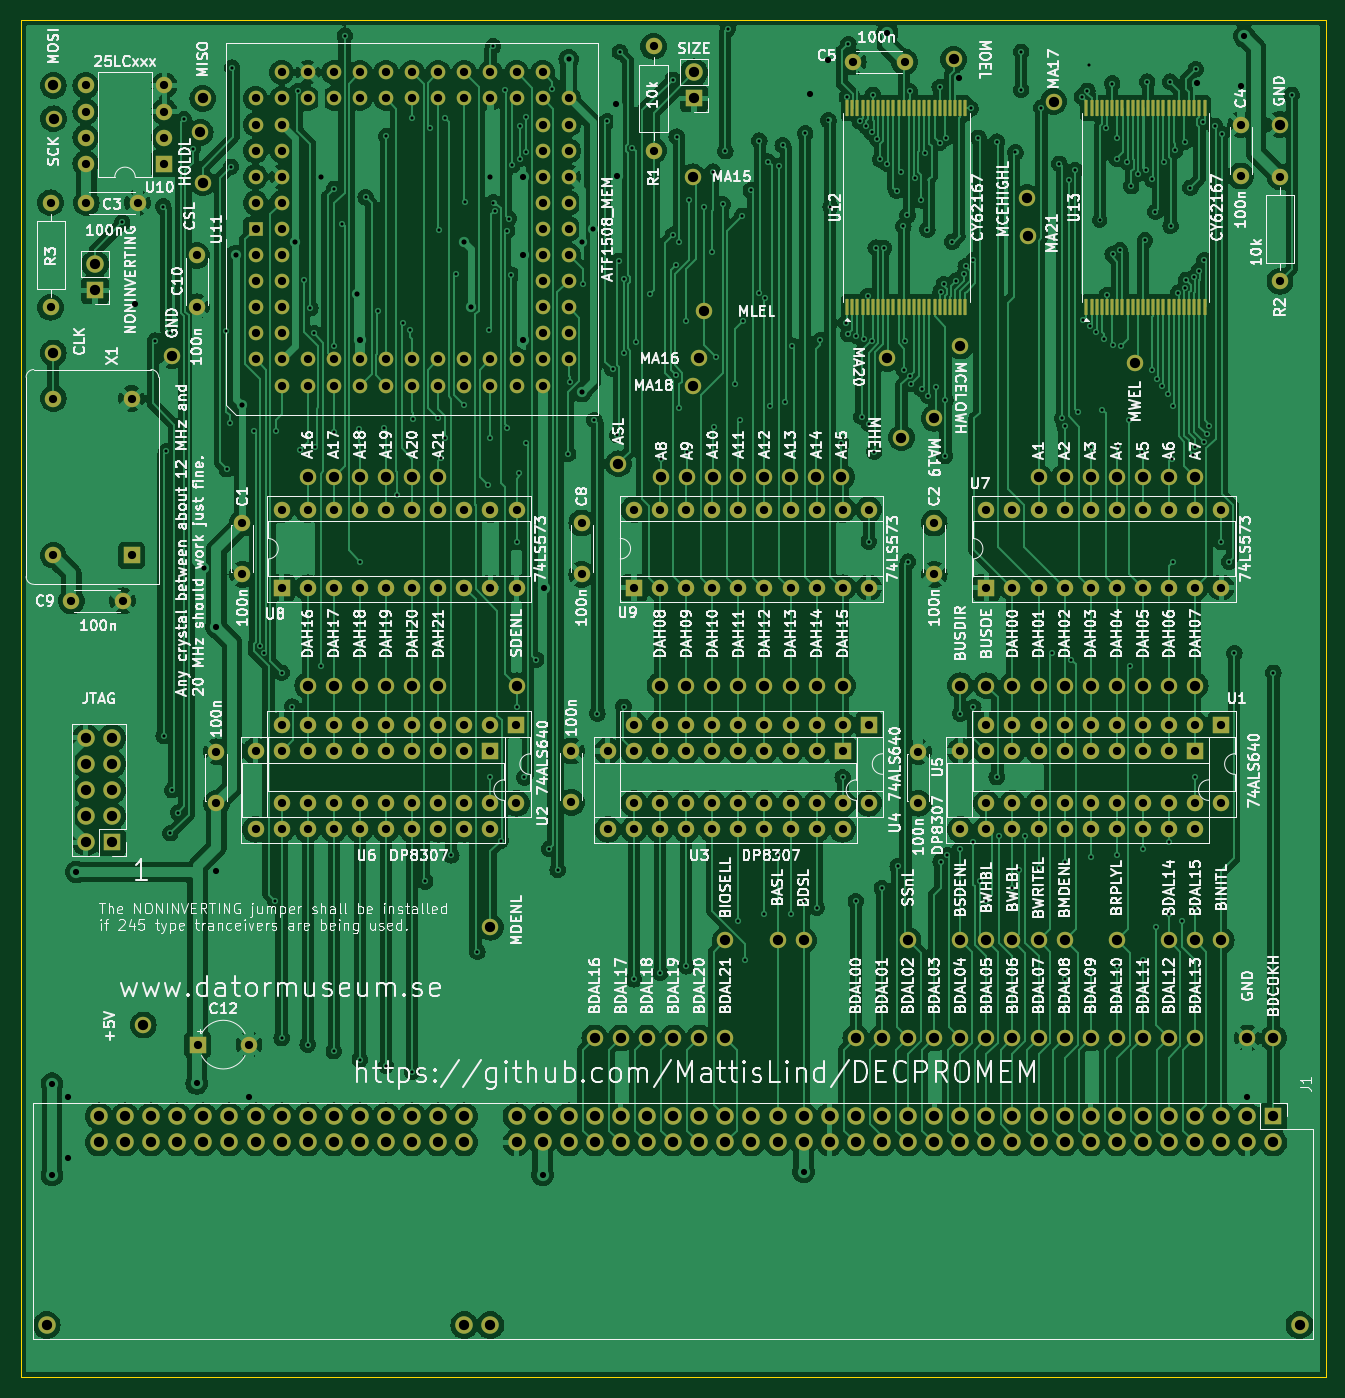
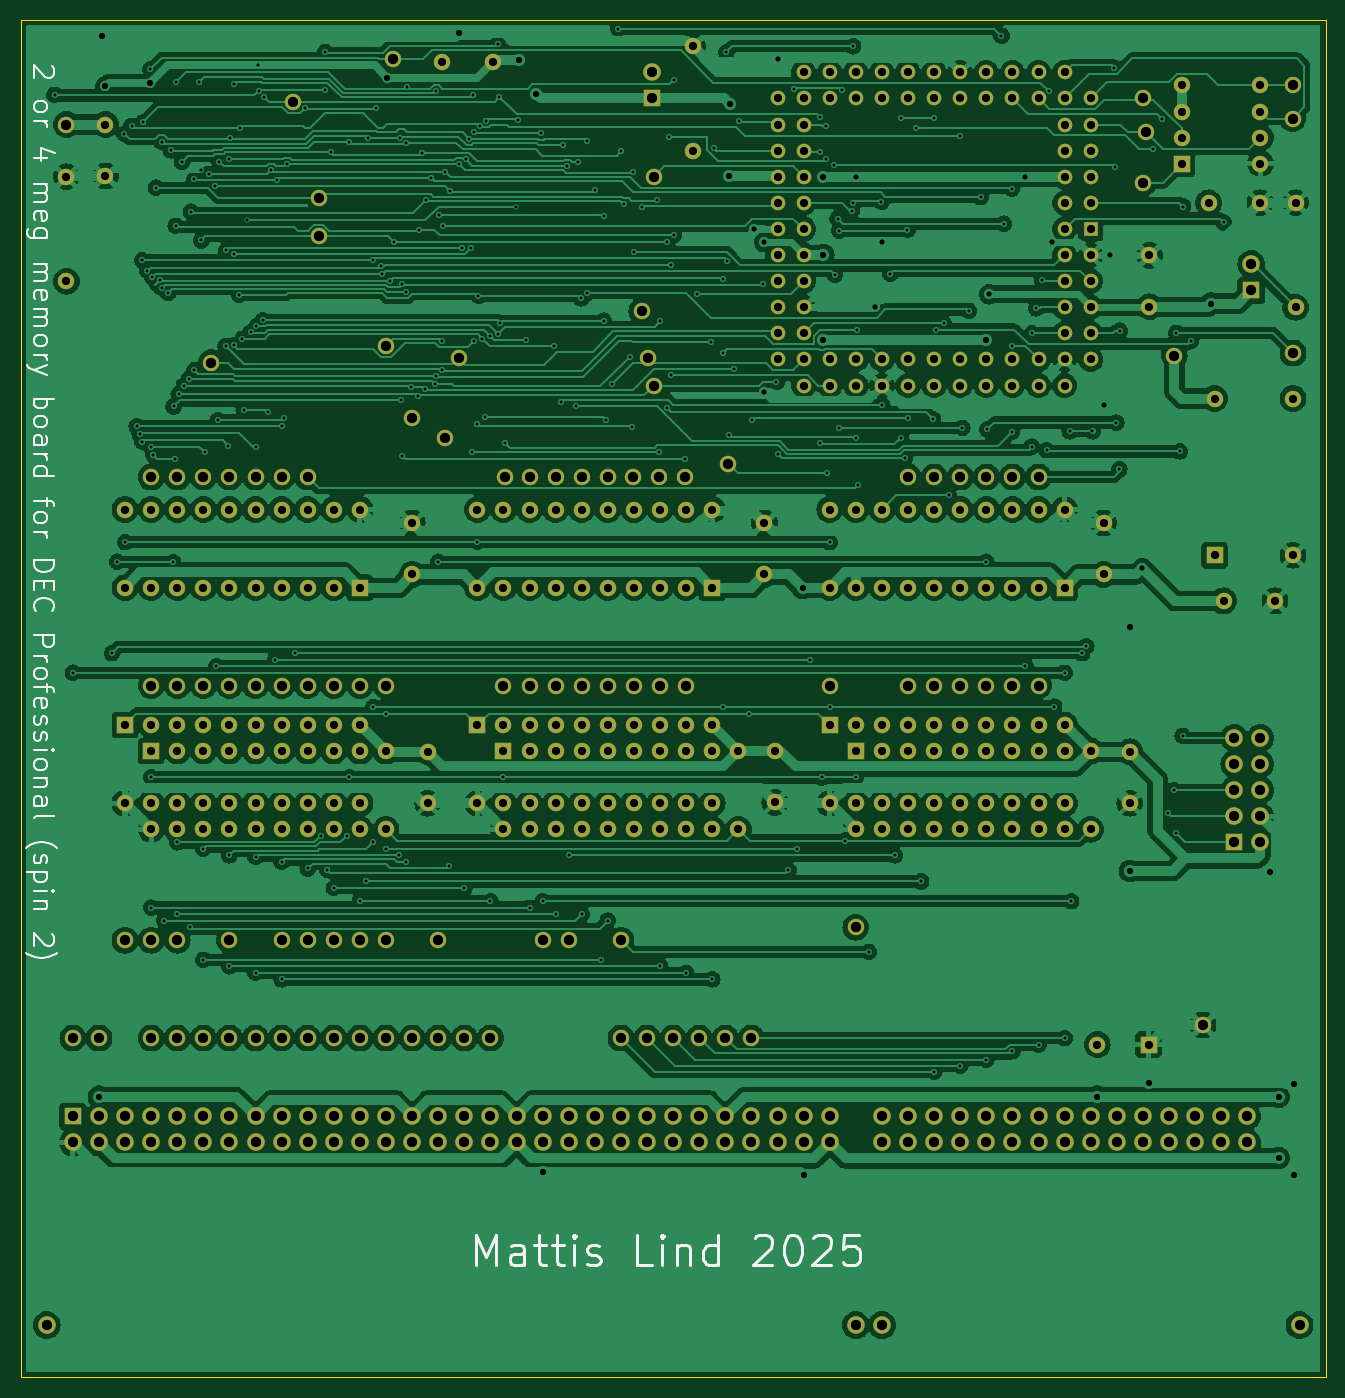
Circuit board: 11 layer files. Board 127.0 x 132.1 mm.
- bottom_copper: DECPROMEM-B_Cu.gbr (514283 bytes)
- bottom_mask: DECPROMEM-B_Mask.gbr (16814 bytes)
- paste: DECPROMEM-B_Paste.gbr (452 bytes)
- bottom_silk: DECPROMEM-B_Silkscreen.gbr (30817 bytes)
- outline: DECPROMEM-Edge_Cuts.gbr (742 bytes)
- top_copper: DECPROMEM-F_Cu.gbr (554582 bytes)
- top_mask: DECPROMEM-F_Mask.gbr (20016 bytes)
- paste: DECPROMEM-F_Paste.gbr (3639 bytes)
- top_silk: DECPROMEM-F_Silkscreen.gbr (435166 bytes)
- drill: DECPROMEM-NPTH.drl (265 bytes)
- drill: DECPROMEM-PTH.drl (12093 bytes)

=== bottom_copper: DECPROMEM-B_Cu.gbr (514283 bytes, source omitted) ===
=== bottom_mask: DECPROMEM-B_Mask.gbr (16814 bytes, source omitted) ===
=== paste: DECPROMEM-B_Paste.gbr ===
%TF.GenerationSoftware,KiCad,Pcbnew,8.0.8*%
%TF.CreationDate,2025-08-14T20:46:24+02:00*%
%TF.ProjectId,DECPROMEM,44454350-524f-44d4-954d-2e6b69636164,rev?*%
%TF.SameCoordinates,Original*%
%TF.FileFunction,Paste,Bot*%
%TF.FilePolarity,Positive*%
%FSLAX46Y46*%
G04 Gerber Fmt 4.6, Leading zero omitted, Abs format (unit mm)*
G04 Created by KiCad (PCBNEW 8.0.8) date 2025-08-14 20:46:24*
%MOMM*%
%LPD*%
G01*
G04 APERTURE LIST*
G04 APERTURE END LIST*
M02*

=== bottom_silk: DECPROMEM-B_Silkscreen.gbr (30817 bytes, source omitted) ===
=== outline: DECPROMEM-Edge_Cuts.gbr ===
%TF.GenerationSoftware,KiCad,Pcbnew,8.0.8*%
%TF.CreationDate,2025-08-14T20:46:24+02:00*%
%TF.ProjectId,DECPROMEM,44454350-524f-44d4-954d-2e6b69636164,rev?*%
%TF.SameCoordinates,Original*%
%TF.FileFunction,Profile,NP*%
%FSLAX46Y46*%
G04 Gerber Fmt 4.6, Leading zero omitted, Abs format (unit mm)*
G04 Created by KiCad (PCBNEW 8.0.8) date 2025-08-14 20:46:24*
%MOMM*%
%LPD*%
G01*
G04 APERTURE LIST*
%TA.AperFunction,Profile*%
%ADD10C,0.050000*%
%TD*%
G04 APERTURE END LIST*
D10*
X396240000Y-114300000D02*
X269240000Y-114300000D01*
X269240000Y-114300000D02*
X269240000Y-246380000D01*
X269240000Y-246380000D02*
X396240000Y-246380000D01*
X396240000Y-246380000D02*
X396240000Y-243840000D01*
X396240000Y-243840000D02*
X396240000Y-114300000D01*
M02*

=== top_copper: DECPROMEM-F_Cu.gbr (554582 bytes, source omitted) ===
=== top_mask: DECPROMEM-F_Mask.gbr (20016 bytes, source omitted) ===
=== paste: DECPROMEM-F_Paste.gbr (3639 bytes, source withheld) ===
=== top_silk: DECPROMEM-F_Silkscreen.gbr (435166 bytes, source omitted) ===
=== drill: DECPROMEM-NPTH.drl ===
M48
; DRILL file {KiCad 8.0.8} date 2025-08-14T20:46:21+0200
; FORMAT={-:-/ absolute / inch / decimal}
; #@! TF.CreationDate,2025-08-14T20:46:21+02:00
; #@! TF.GenerationSoftware,Kicad,Pcbnew,8.0.8
; #@! TF.FileFunction,NonPlated,1,2,NPTH
FMAT,2
INCH
%
G90
G05
M30

=== drill: DECPROMEM-PTH.drl (12093 bytes, source omitted) ===
